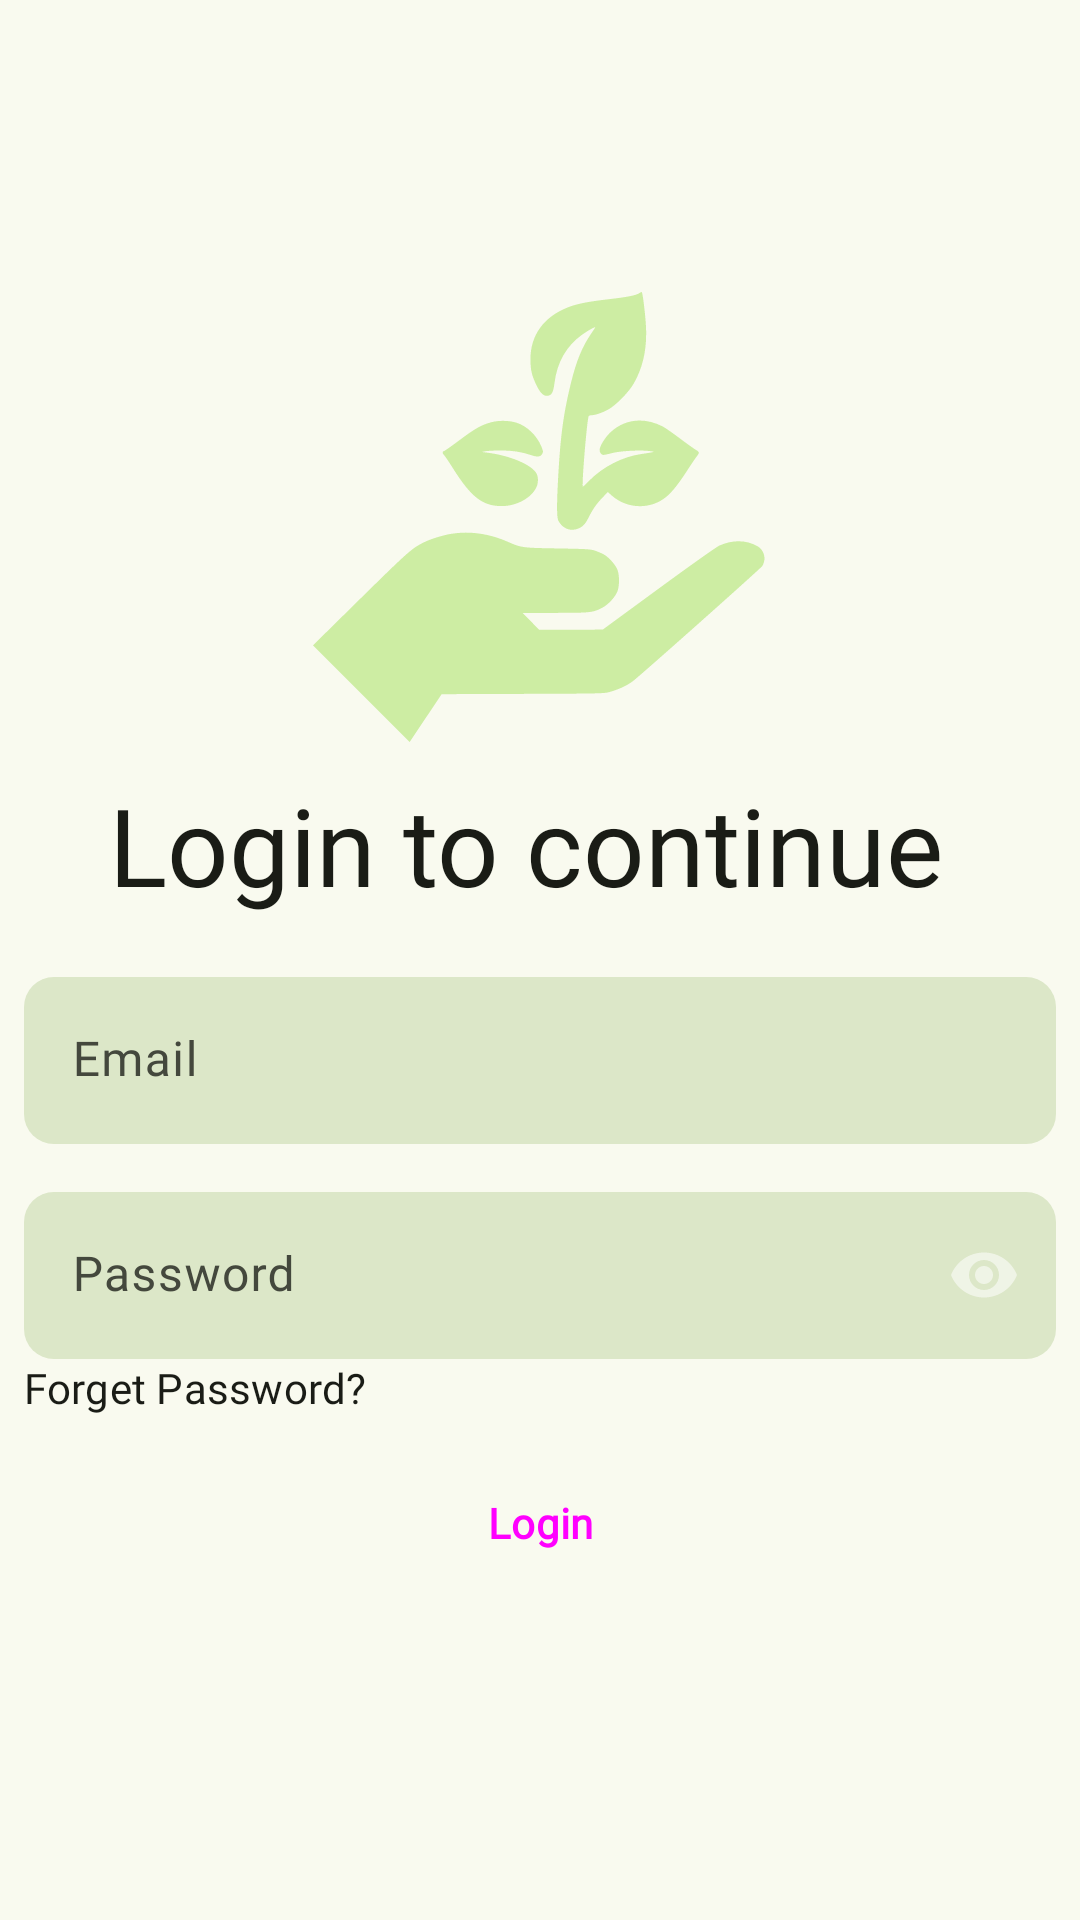

Write the Android layout XML for this screen, with the resource values it uses.
<!-- AndroidManifest.xml: application theme AppTheme -->
<!-- res/layout/fragment_login.xml -->
<?xml version="1.0" encoding="utf-8"?>
<androidx.constraintlayout.widget.ConstraintLayout xmlns:android="http://schemas.android.com/apk/res/android"
    xmlns:app="http://schemas.android.com/apk/res-auto"
    xmlns:tools="http://schemas.android.com/tools"
    android:layout_width="match_parent"
    android:layout_height="match_parent"
    tools:context=".ui.auth.fragments.LoginFragment">

    <ScrollView
        android:layout_width="match_parent"
        android:layout_height="wrap_content"
        android:layout_marginStart="8dp"
        android:layout_marginEnd="8dp"
        app:layout_constraintBottom_toBottomOf="parent"
        app:layout_constraintEnd_toEndOf="parent"
        app:layout_constraintStart_toStartOf="parent"
        app:layout_constraintTop_toTopOf="parent">

        <LinearLayout
            android:layout_width="match_parent"
            android:layout_height="wrap_content"
            android:layout_gravity="center"
            android:orientation="vertical">

            <ImageView
                android:layout_width="wrap_content"
                android:layout_height="wrap_content"
                android:layout_gravity="center"
                android:src="@drawable/ic_login_logo" />

            <TextView
                android:layout_width="wrap_content"
                android:layout_height="wrap_content"
                android:layout_gravity="center_horizontal"
                android:layout_marginVertical="10dp"
                android:text="@string/login_to_continue"
                android:textAppearance="@style/displaySmall" />

            <com.google.android.material.textfield.TextInputLayout
                android:id="@+id/textInputLayout"
                style="@style/editTextLayoutStyle"
                android:layout_width="match_parent"
                android:layout_height="wrap_content"
                android:layout_marginTop="10dp"
                app:layout_constraintEnd_toEndOf="parent"
                app:layout_constraintStart_toStartOf="parent"
                app:layout_constraintTop_toBottomOf="@+id/tvSignUp3">

                <com.google.android.material.textfield.TextInputEditText
                    android:id="@+id/etEmail"
                    android:layout_width="match_parent"
                    android:layout_height="wrap_content"
                    android:hint="@string/email"
                    android:imeOptions="actionNext"
                    android:inputType="textEmailAddress"
                    android:singleLine="true" />
            </com.google.android.material.textfield.TextInputLayout>

            <com.google.android.material.textfield.TextInputLayout
                android:id="@+id/login_password"
                style="@style/editTextLayoutStyle"
                android:layout_width="match_parent"
                android:layout_height="wrap_content"
                android:layout_marginTop="16dp"
                android:hint="@string/enter_password"
                app:boxStrokeWidthFocused="2dp"
                app:passwordToggleEnabled="true"
                app:startIconDrawable="@drawable/baseline_lock_24">

                <com.google.android.material.textfield.TextInputEditText
                    android:id="@+id/etPassword"
                    android:layout_width="match_parent"
                    android:layout_height="match_parent"
                    android:inputType="textPassword"
                    android:imeOptions="actionDone"
                    android:textCursorDrawable="@null" />
            </com.google.android.material.textfield.TextInputLayout>


            <TextView
                android:textAppearance="@style/labelMedium"
                android:layout_width="wrap_content"
                android:layout_height="wrap_content"
                android:text="@string/forget_password"/>
            <Button
                android:id="@+id/btnLogin"
                style="@style/btnStyle"
                android:layout_width="match_parent"
                android:layout_height="wrap_content"
                android:layout_marginVertical="10dp"
                android:text="@string/login" />
        </LinearLayout>
    </ScrollView>
</androidx.constraintlayout.widget.ConstraintLayout>
<!-- resources referenced by this layout -->
<resources>
  <string name="email">Email</string>
  <string name="enter_password">Password</string>
  <string name="forget_password">Forget Password?</string>
  <string name="login">Login</string>
  <string name="login_to_continue">"Login to continue "</string>
  <style name="displaySmall" parent="TextAppearance.Material3.DisplaySmall">
          <item name="android:textColor">?attr/colorTertiary</item>
          <item name="android:fontFamily">@font/rubik_regular</item>
      </style>
  <style name="labelMedium" parent="TextAppearance.Material3.LabelLarge">
          <item name="android:textColor">?attr/colorTertiary</item>
          <item name="fontFamily">@font/rubik_regular</item>
      </style>
  <dimen name="btn_radius">25dp</dimen>
  <dimen name="btn_height">70dp</dimen>
  <dimen name="btn_padding_vertical">16dp</dimen>
  <color name="md_theme_primary">#8B9A47</color>
  <color name="md_theme_onPrimary">#FFFFFF</color>
  <color name="md_theme_primaryContainer">#CDEDA3</color>
  <color name="md_theme_onPrimaryContainer">#102000</color>
  <color name="md_theme_secondary">#586249</color>
  <style name="AppButton" parent="Widget.Material3.Button">
          <item name="backgroundTint">?attr/colorSecondary</item>
          <item name="textFillColor">?attr/colorTertiary</item>
      </style>
  <color name="md_theme_onSecondary">#FFFFFF</color>
  <color name="md_theme_secondaryContainer">#DCE7C8</color>
  <color name="md_theme_onSecondaryContainer">#151E0B</color>
  <color name="md_theme_tertiary">#386663</color>
  <color name="md_theme_onTertiary">#FFFFFF</color>
  <color name="md_theme_tertiaryContainer">#BCECE7</color>
  <color name="md_theme_onTertiaryContainer">#00201E</color>
  <color name="md_theme_error">#BA1A1A</color>
  <color name="md_theme_onError">#FFFFFF</color>
  <color name="md_theme_errorContainer">#FFDAD6</color>
  <color name="md_theme_onErrorContainer">#410002</color>
  <color name="md_theme_background">#F9FAEF</color>
  <color name="md_theme_onBackground">#1A1C16</color>
  <color name="md_theme_surface">#F9FAEF</color>
  <color name="md_theme_onSurface">#1A1C16</color>
  <color name="md_theme_surfaceVariant">#E1E4D5</color>
  <color name="md_theme_onSurfaceVariant">#44483D</color>
  <color name="md_theme_outline">#75796C</color>
  <color name="md_theme_outlineVariant">#C5C8BA</color>
  <color name="md_theme_inverseSurface">#2F312A</color>
  <color name="md_theme_inverseOnSurface">#F1F2E6</color>
  <color name="md_theme_inversePrimary">#B1D18A</color>
  <color name="md_theme_primaryFixed">#CDEDA3</color>
  <color name="md_theme_onPrimaryFixed">#102000</color>
  <color name="md_theme_primaryFixedDim">#B1D18A</color>
  <color name="md_theme_onPrimaryFixedVariant">#354E16</color>
  <color name="md_theme_secondaryFixed">#DCE7C8</color>
  <color name="md_theme_onSecondaryFixed">#151E0B</color>
  <color name="md_theme_secondaryFixedDim">#BFCBAD</color>
  <color name="md_theme_onSecondaryFixedVariant">#404A33</color>
  <color name="md_theme_tertiaryFixed">#BCECE7</color>
  <color name="md_theme_onTertiaryFixed">#00201E</color>
  <color name="md_theme_tertiaryFixedDim">#A0D0CB</color>
  <color name="md_theme_onTertiaryFixedVariant">#1F4E4B</color>
  <color name="md_theme_surfaceDim">#DADBD0</color>
  <color name="md_theme_surfaceBright">#F9FAEF</color>
  <color name="md_theme_surfaceContainerLowest">#FFFFFF</color>
  <color name="md_theme_surfaceContainerLow">#F3F4E9</color>
  <color name="md_theme_surfaceContainer">#EEEFE3</color>
  <color name="md_theme_surfaceContainerHigh">#E8E9DE</color>
  <color name="md_theme_surfaceContainerHighest">#E2E3D8</color>
</resources>
